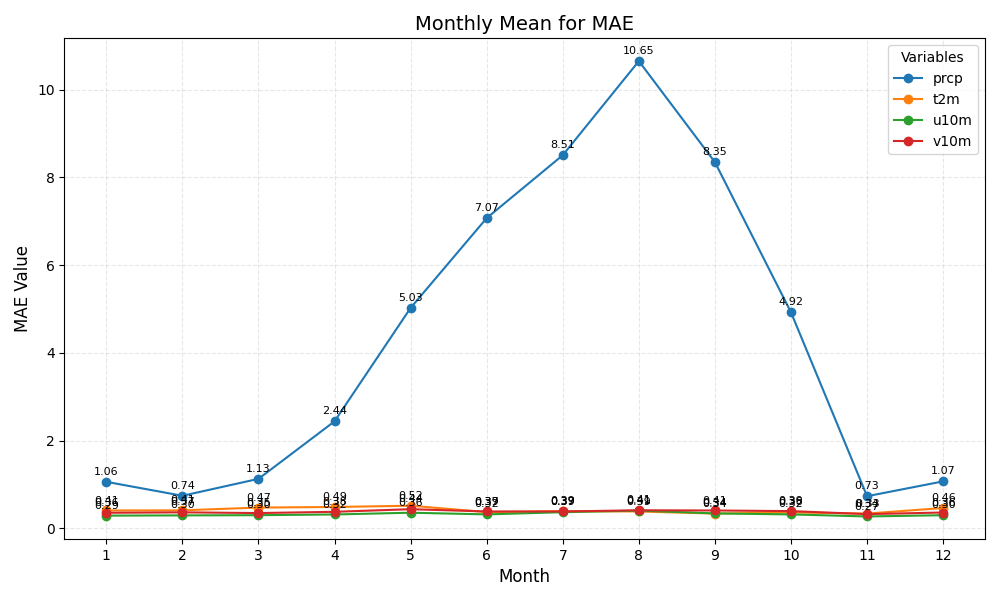

The table this chart was drawn from, first rows:
month	prcp	t2m	u10m	v10m
1	1.06	0.41	0.29	0.36
2	0.74	0.41	0.30	0.37
3	1.13	0.47	0.30	0.35
4	2.44	0.49	0.32	0.38
5	5.03	0.52	0.36	0.44
6	7.07	0.37	0.32	0.39
7	8.51	0.39	0.37	0.39
8	10.65	0.39	0.41	0.41
9	8.35	0.34	0.34	0.41
10	4.92	0.36	0.32	0.39
11	0.73	0.34	0.27	0.33
12	1.07	0.46	0.30	0.36
